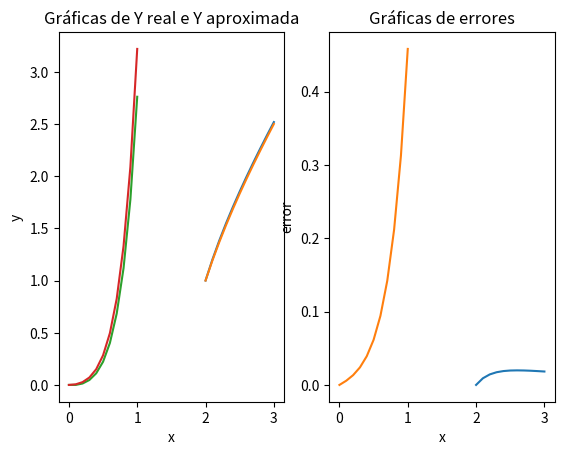

Python code for this plot:
'''
TP1 - MNII - 2019
Agüero, Pablo Andrés
'''

#importar librerias
import numpy as np
import matplotlib.pyplot as plt
import math as m

       
def metodoEulerRK1(a,b,h,y0, f, freal):
        # ***** metodo de Euler (RK1) *******

        n=(b-a)/h                       #calculo de n
        x = np.arange(a,b+h,h)          #arreglo de valores de x
        y = np.arange(a,b+h,h)          #arreglo de valores de yaprox
        yreal = np.arange(a,b+h,h)      #arreglo de valores de yreal
        e = np.arange(a,b+h,h)          #arreglo de errores globales
        el = np.arange(a,b+h,h)          #arreglo de errores globales
        y[0] = y0                       #inicializo con el valor y0
        yreal[0] = y0                   #inicializo y real
        el[0] = 0   		        #calculo de error local
        e[0]= m.fabs(yreal[0]-y[0])     #calculo de error global
        #bucle de calculos
        for i in range(1,len(x)):
                y[i] = y[i-1] + h * f(x[i-1],y[i-1])    #calculo de y aproximado
                yreal[i] = freal(x[i],y[i])             #calculo de y real
                e[i]= m.fabs(yreal[i]-y[i])             #calculo de error global
                el[i]= m.fabs(y[i]-y[i-1])             #calculo de error global

        print("x",x[i])
        print("yaprox",y[i])
        print("yreal",yreal[i])
        print("e global",e[i])
        print("e local",el[i])

        # --- graficas ----
        plt.subplot(1, 2, 1)
        plt.title("Gráficas de Y real e Y aproximada")
        plt.ylabel('y')
        plt.xlabel('x')
        plt.plot(x,y)
        plt.plot(x,yreal)
        plt.subplot(1, 2, 2)
        plt.title("Gráficas de errores")
        plt.ylabel('error')
        plt.xlabel('x')
        plt.plot(x,e)
        plt.show()

       #****** Fin del Metodo ******         

                

# ---------- defino funiones del ejecicio 1A -------
#funcion para y aproximado
def f(x,y):
     return(1 + ( x - y )**2)
#funcion para y real
def freal(x,y):
    return(x + 1 / (1-x))        

# ---------- defino funiones del ejecicio 1B -------
#funcion para y aproximado
def f2(x,y):
     return((x* m.e **(3*x))-(2*y))
#funcion para y real
def freal2(x,y):
    return(((1/5)*x* m.e**(3*x))-((1/25)* m.e**(3*x))+((1/25)* m.e**(-2*x)))        



# llamada al metodo

metodoEulerRK1(2,3,0.1,1, f, freal)           #ejecuto el metodo para el apartado 1A

metodoEulerRK1(0,1,0.1,0, f2, freal2)         #ejecuto el metodo para el apartado 1B
